Run: headless pygame with SDL's dummy video driver; simulated clock (each Clock.tick advances the game by its frame time, no real sleeping); random seed 0; keys injected as events and as key.get_pressed() state; mouse plan: one left click at the window centre at the start of phase 2, then a move to the lower-right quarter at the start of phase 3.
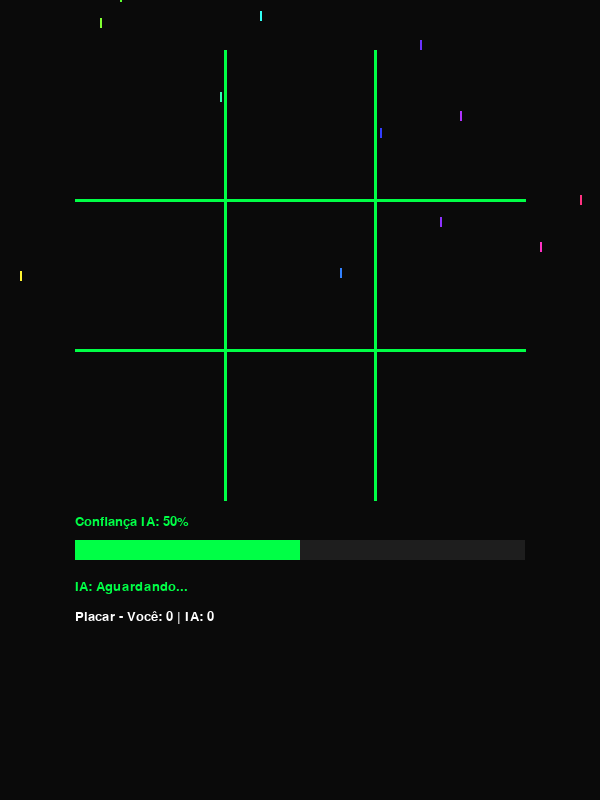
Frame 1 of 4 · flips 1–60 · no input
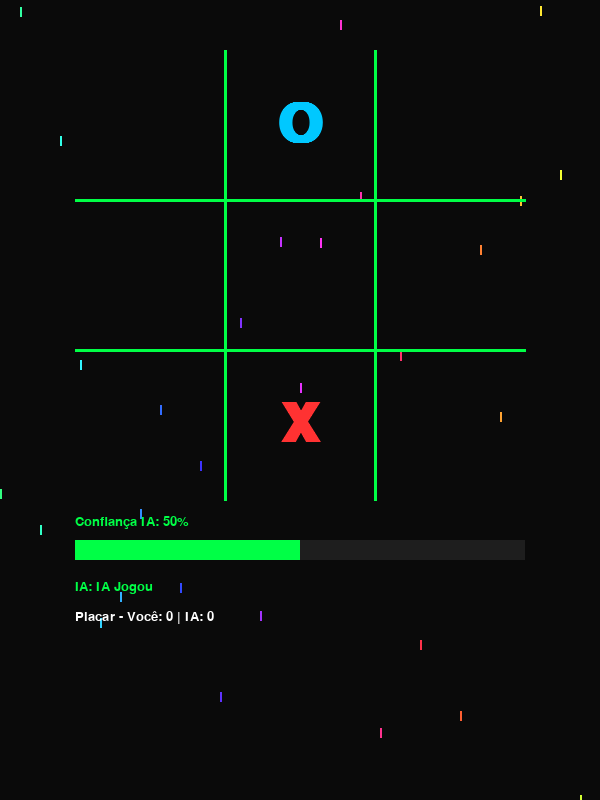
Frame 2 of 4 · flips 61–180 · clicked the window centre · tapped SPACE, RETURN · held RIGHT (→), D
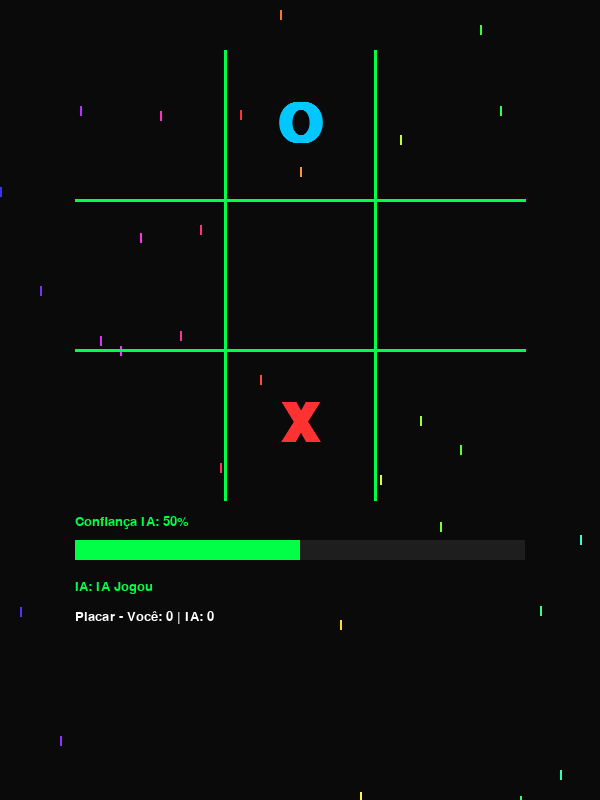
Frame 3 of 4 · flips 181–300 · moved the mouse to the lower-right quarter · held DOWN (↓), S
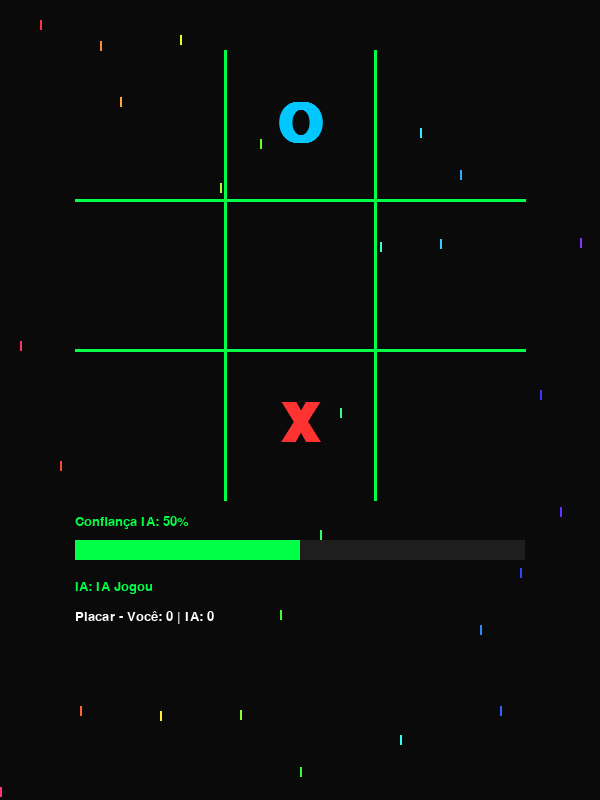
Frame 4 of 4 · flips 301–420 · held LEFT (←), A, UP (↑), W

The pygame program that drew these frames:

import pygame
import random
import sys
import math

# ============================
# CONFIGURAÇÕES INICIAIS
# ============================
pygame.init()
WIDTH, HEIGHT = 600, 800
screen = pygame.display.set_mode((WIDTH, HEIGHT))
pygame.display.set_caption("Tic-Tac-Toe IA: Daniel & Pedro")
clock = pygame.time.Clock()

# Cores Neon
GREEN = (0, 255, 70)
RED = (255, 50, 50)
BLUE = (0, 200, 255)
BLACK = (10, 10, 10)

# Geometria do Tabuleiro
CELL = 150
BOARD_SIZE = CELL * 3
OFFSET_X = (WIDTH - BOARD_SIZE) // 2
OFFSET_Y = 50

# Estado do Jogo
board = [" "] * 9
player, ai = "X", "O"
scores = {"player": 0, "ai": 0, "draw": 0}
status_ia = "Aguardando..."
confianca_animada = 0.5
ultimo_score_ia = 0

# Efeito Matrix (Simplificado sem arquivos)
cols = WIDTH // 20
drops = [random.randint(-HEIGHT, 0) for _ in range(cols)]

# ============================
# LÓGICA DA IA (MINIMAX)
# ============================
def vencedor(b):
    linhas = [(0,1,2),(3,4,5),(6,7,8),(0,3,6),(1,4,7),(2,5,8),(0,4,8),(2,4,6)]
    for a, b_idx, c in linhas:
        if b[a] != " " and b[a] == b[b_idx] == b[c]:
            return b[a]
    return "empate" if " " not in b else None

def minimax(b, is_max):
    win = vencedor(b)
    if win == ai: return 1
    if win == player: return -1
    if win == "empate": return 0

    if is_max:
        melhor = -float('inf')
        for i in [i for i, v in enumerate(b) if v == " "]:
            b[i] = ai
            melhor = max(melhor, minimax(b, False))
            b[i] = " "
        return melhor
    else:
        melhor = float('inf')
        for i in [i for i, v in enumerate(b) if v == " "]:
            b[i] = player
            melhor = min(melhor, minimax(b, True))
            b[i] = " "
        return melhor

def melhor_jogada():
    global ultimo_score_ia, status_ia
    status_ia = "Analisando..."
    melhor_val = -float('inf')
    move = -1
    for i in [i for i, v in enumerate(board) if v == " "]:
        board[i] = ai
        val = minimax(board, False)
        board[i] = " "
        if val > melhor_val:
            melhor_val = val
            move = i
    ultimo_score_ia = melhor_val
    status_ia = "IA Jogou"
    return move

# ============================
# RENDERIZAÇÃO
# ============================
def draw_matrix():
    for i in range(len(drops)):
        x = i * 20
        y = drops[i]
        hue = (i * 10 + pygame.time.get_ticks() // 20) % 360
        cor = pygame.Color(0)
        cor.hsva = (hue, 80, 100, 100)
        pygame.draw.rect(screen, cor, (x, y, 2, 10))
        drops[i] = drops[i] + 5 if drops[i] < HEIGHT else random.randint(-100, 0)

def draw_ui():
    # Tabuleiro
    for i in range(1, 3):
        pygame.draw.line(screen, GREEN, (OFFSET_X + i*CELL, OFFSET_Y), (OFFSET_X + i*CELL, OFFSET_Y + BOARD_SIZE), 3)
        pygame.draw.line(screen, GREEN, (OFFSET_X, OFFSET_Y + i*CELL), (OFFSET_X + BOARD_SIZE, OFFSET_Y + i*CELL), 3)

    # Peças
    font = pygame.font.SysFont("Consolas", 80, bold=True)
    for i, v in enumerate(board):
        x = OFFSET_X + (i % 3) * CELL + CELL//2
        y = OFFSET_Y + (i // 3) * CELL + CELL//2
        if v != " ":
            cor = RED if v == "X" else BLUE
            txt = font.render(v, True, cor)
            screen.blit(txt, txt.get_rect(center=(x, y)))

    # Painel Inferior
    font_small = pygame.font.SysFont("Consolas", 20)
    panel_y = OFFSET_Y + BOARD_SIZE + 40
    
    # Barra de Confiança
    global confianca_animada
    alvo = 1.0 if ultimo_score_ia == 1 else 0.5 if ultimo_score_ia == 0 else 0.1
    confianca_animada += (alvo - confianca_animada) * 0.1
    
    pygame.draw.rect(screen, (30, 30, 30), (OFFSET_X, panel_y, BOARD_SIZE, 20))
    pygame.draw.rect(screen, GREEN, (OFFSET_X, panel_y, int(BOARD_SIZE * confianca_animada), 20))
    screen.blit(font_small.render(f"Confiança IA: {int(confianca_animada*100)}%", True, GREEN), (OFFSET_X, panel_y - 25))
    
    # Status
    screen.blit(font_small.render(f"IA: {status_ia}", True, GREEN), (OFFSET_X, panel_y + 40))
    screen.blit(font_small.render(f"Placar - Você: {scores['player']} | IA: {scores['ai']}", True, WHITE := (255,255,255)), (OFFSET_X, panel_y + 70))
    
    # Assinatura
    
    

# ============================
# LOOP PRINCIPAL
# ============================
while True:
    screen.fill(BLACK)
    draw_matrix()
    draw_ui()

    for event in pygame.event.get():
        if event.type == pygame.QUIT:
            pygame.quit()
            sys.exit()
        
        if event.type == pygame.MOUSEBUTTONDOWN:
            mx, my = event.pos
            if OFFSET_X < mx < OFFSET_X + BOARD_SIZE and OFFSET_Y < my < OFFSET_Y + BOARD_SIZE:
                col = (mx - OFFSET_X) // CELL
                row = (my - OFFSET_Y) // CELL
                idx = int(col + row * 3)

                if board[idx] == " ":
                    board[idx] = player
                    if not vencedor(board):
                        move = melhor_jogada()
                        if move != -1: board[move] = ai
                    
                    # Checar Fim de Jogo
                    res = vencedor(board)
                    if res:
                        if res == "X": scores["player"] += 1
                        elif res == "O": scores["ai"] += 1
                        else: scores["draw"] += 1
                        pygame.display.update()
                        pygame.time.wait(1000)
                        board = [" "] * 9
                        status_ia = "Reiniciando..."

    pygame.display.update()
    clock.tick(60)
